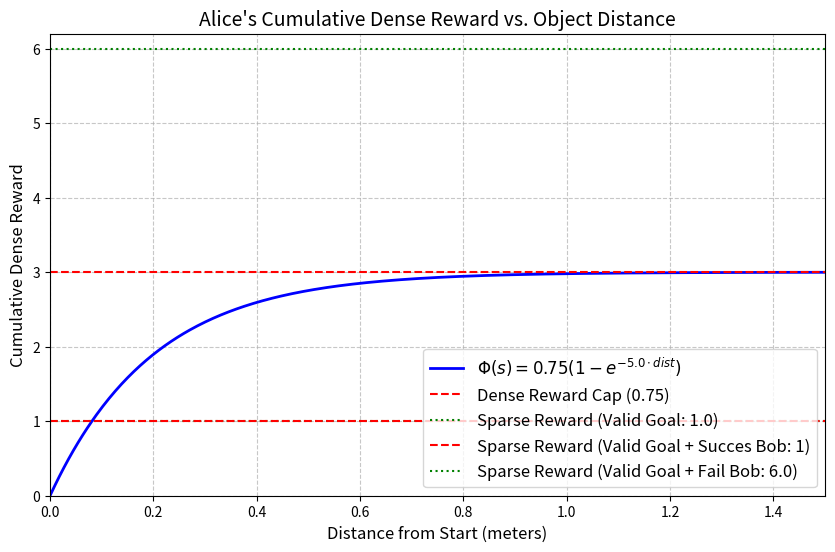

Generate this figure with matplotlib:
import numpy as np
import matplotlib.pyplot as plt

# Define the distance range (e.g., 0 to 1.5 meters)
distances = np.linspace(0, 1.5, 500)

# Parameters for the bounded potential function
C = 3  # The absolute maximum cumulative reward
k = 5  # The decay rate (how fast it reaches the cap)

# Calculate the cumulative reward (the potential)
cumulative_reward = C * (1 - np.exp(-k * distances))

# Create the plot
plt.figure(figsize=(10, 6))
plt.plot(distances, cumulative_reward, label=r'$\Phi(s) = 0.75 (1 - e^{-5.0 \cdot dist})$', color='blue', linewidth=2)

# Add reference lines to show it never crosses the bounds
plt.axhline(y=3, color='red', linestyle='--', label='Dense Reward Cap (0.75)')
plt.axhline(y=1.0, color='green', linestyle=':', label='Sparse Reward (Valid Goal: 1.0)')
plt.axhline(y=1.0, color='red', linestyle='--', label='Sparse Reward (Valid Goal + Succes Bob: 1)')
plt.axhline(y=6.0, color='green', linestyle=':', label='Sparse Reward (Valid Goal + Fail Bob: 6.0)')

# Formatting
plt.title("Alice's Cumulative Dense Reward vs. Object Distance", fontsize=14)
plt.xlabel('Distance from Start (meters)', fontsize=12)
plt.ylabel('Cumulative Dense Reward', fontsize=12)
plt.grid(True, linestyle='--', alpha=0.7)
plt.legend(fontsize=12, loc='lower right')
plt.xlim(0, 1.5)
plt.ylim(0, 6.2)

# Show the plot
plt.show()
